Run: headless pygame with SDL's dummy video driver; simulated clock (each Clock.tick advances the game by its frame time, no real sleeping); random seed 0; keys injected as events and as key.get_pressed() state; no mouse input.
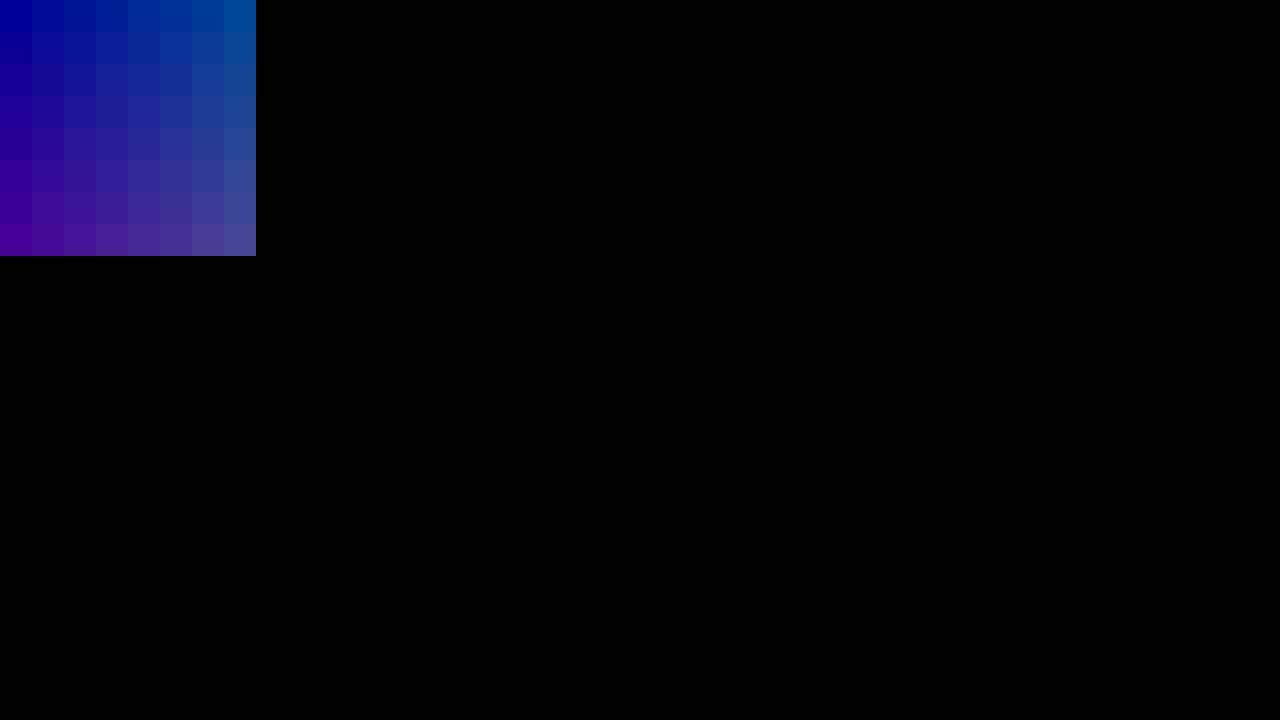
Frame 1 of 4 · flips 1–60 · no input
Frame 2 of 4 · flips 61–180 · tapped SPACE, RETURN · held RIGHT (→), D · screen unchanged from frame 1, image omitted
Frame 3 of 4 · flips 181–300 · held DOWN (↓), S · screen unchanged from frame 2, image omitted
Frame 4 of 4 · flips 301–420 · held LEFT (←), A, UP (↑), W · screen unchanged from frame 3, image omitted

The pygame program that drew these frames:

import pygame

pygame.init()

pygame.display.set_caption("Chunk System")

screen = pygame.display.set_mode((1280,720))
clock = pygame.time.Clock()

DELTA_TIME = 0
TILE_SIZE = 32
CHUNK_SIZE = 8

loop = 1

def draw():

    for idy in range(CHUNK_SIZE):
        for idx in range(CHUNK_SIZE):
            top_x = TILE_SIZE * idx
            top_y = TILE_SIZE * idy
            pygame.draw.rect(screen, (idy*10,idx*10,150), (top_x,top_y,TILE_SIZE,TILE_SIZE))



    pygame.display.update()

while loop:
    pressed_keys = pygame.key.get_pressed()

    for event in pygame.event.get():
    	if event.type == pygame.QUIT:
            loop = 0

    
    clock.tick(60) # fps
    DELTA_TIME += 1
    draw()

pygame.quit()
